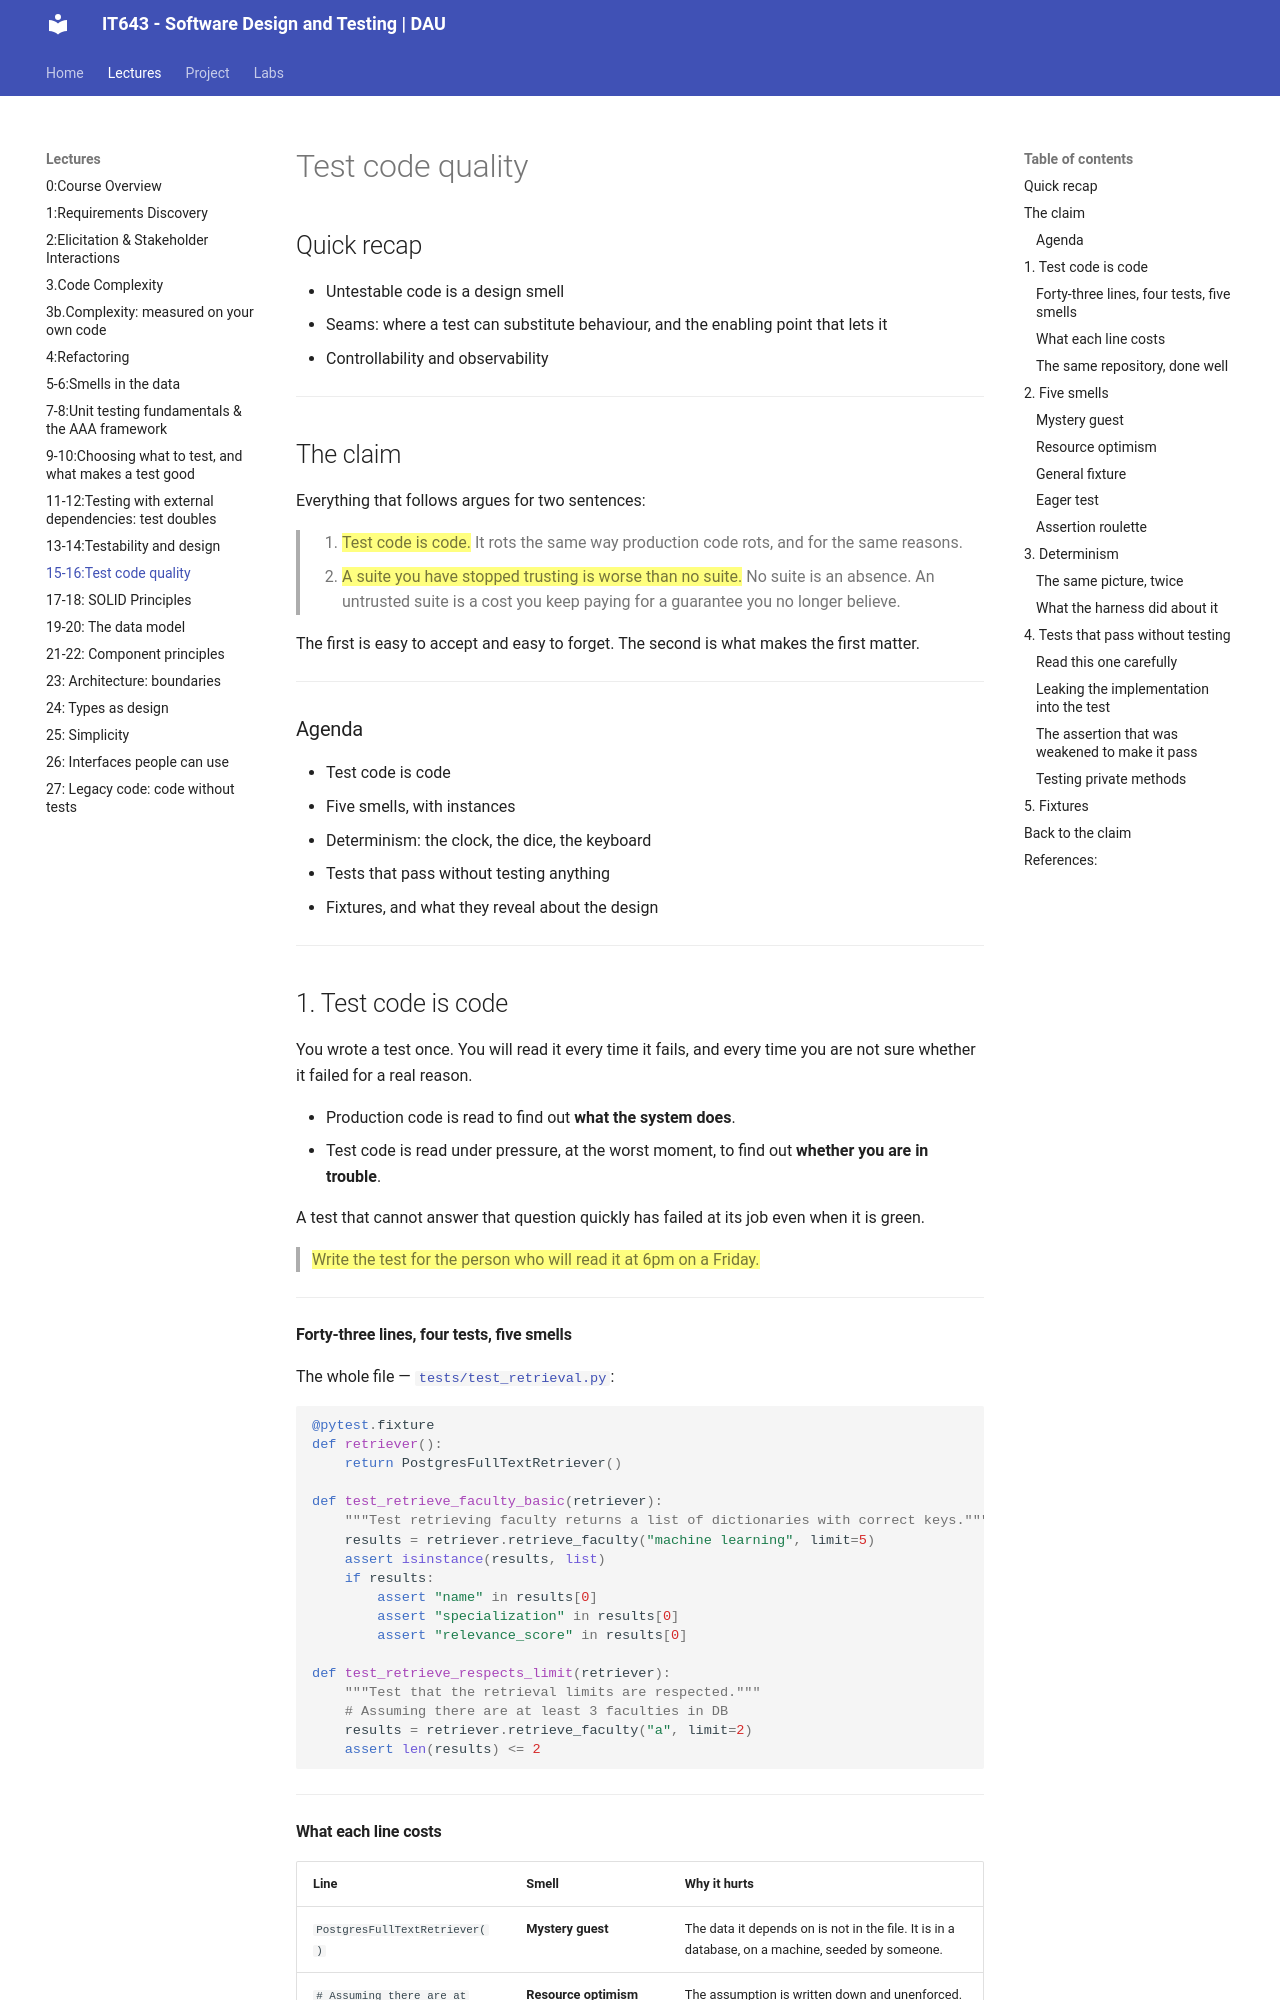

repository: Ankush-Chander/IT643-software-design-and-testing · page: lectures/Lecture15_16/index.html · generator: mkdocs

# Test code quality

## Quick recap
- Untestable code is a design smell
- Seams: where a test can substitute behaviour, and the enabling point that lets it
- Controllability and observability

---
## The claim

Everything that follows argues for two sentences:

> 1. ==Test code is code.== It rots the same way production code rots, and for the same
>    reasons.
> 2. ==A suite you have stopped trusting is worse than no suite.== No suite is an absence.
>    An untrusted suite is a cost you keep paying for a guarantee you no longer believe.

The first is easy to accept and easy to forget. The second is what makes the first
matter.

---
### Agenda

- Test code is code
- Five smells, with instances
- Determinism: the clock, the dice, the keyboard
- Tests that pass without testing anything
- Fixtures, and what they reveal about the design

---

## 1. Test code is code

You wrote a test once. You will read it every time it fails, and every time you are not
sure whether it failed for a real reason.

- Production code is read to find out **what the system does**.
- Test code is read under pressure, at the worst moment, to find out **whether you are
  in trouble**.

A test that cannot answer that question quickly has failed at its job even when it is
green.

> ==Write the test for the person who will read it at 6pm on a Friday.==

---
#### Forty-three lines, four tests, five smells

The whole file — [`tests/test_retrieval.py`](https://github.com/Piyushtanwani/DAU-buddy/blob/b909c221fcccb069f3ff9eb40e8292b435145d8a/tests/test_retrieval.py):

```python
@pytest.fixture
def retriever():
    return PostgresFullTextRetriever()

def test_retrieve_faculty_basic(retriever):
    """Test retrieving faculty returns a list of dictionaries with correct keys."""
    results = retriever.retrieve_faculty("machine learning", limit=5)
    assert isinstance(results, list)
    if results:
        assert "name" in results[0]
        assert "specialization" in results[0]
        assert "relevance_score" in results[0]

def test_retrieve_respects_limit(retriever):
    """Test that the retrieval limits are respected."""
    # Assuming there are at least 3 faculties in DB
    results = retriever.retrieve_faculty("a", limit=2)
    assert len(results) <= 2
```

---
#### What each line costs

| Line | Smell | Why it hurts |
|---|---|---|
| `PostgresFullTextRetriever()` | **Mystery guest** | The data it depends on is not in the file. It is in a database, on a machine, seeded by someone. |
| `# Assuming there are at least 3 faculties in DB` | **Resource optimism** | The assumption is written down and unenforced. A comment is not a fixture. |
| `assert isinstance(results, list)` | **Vague assertion** | Passes on an empty list. Passes if retrieval is deleted and replaced with `return []`. |
| `if results:` | **Conditional assert** | Covered in 7-8. An empty database turns three assertions into zero. |
| `len(results) <= 2` | **Assertion that cannot fail usefully** | Zero is `<= 2`. The limit is never actually tested. |

Run this against an empty database. Four tests pass. ==Nothing has been verified.==

---
